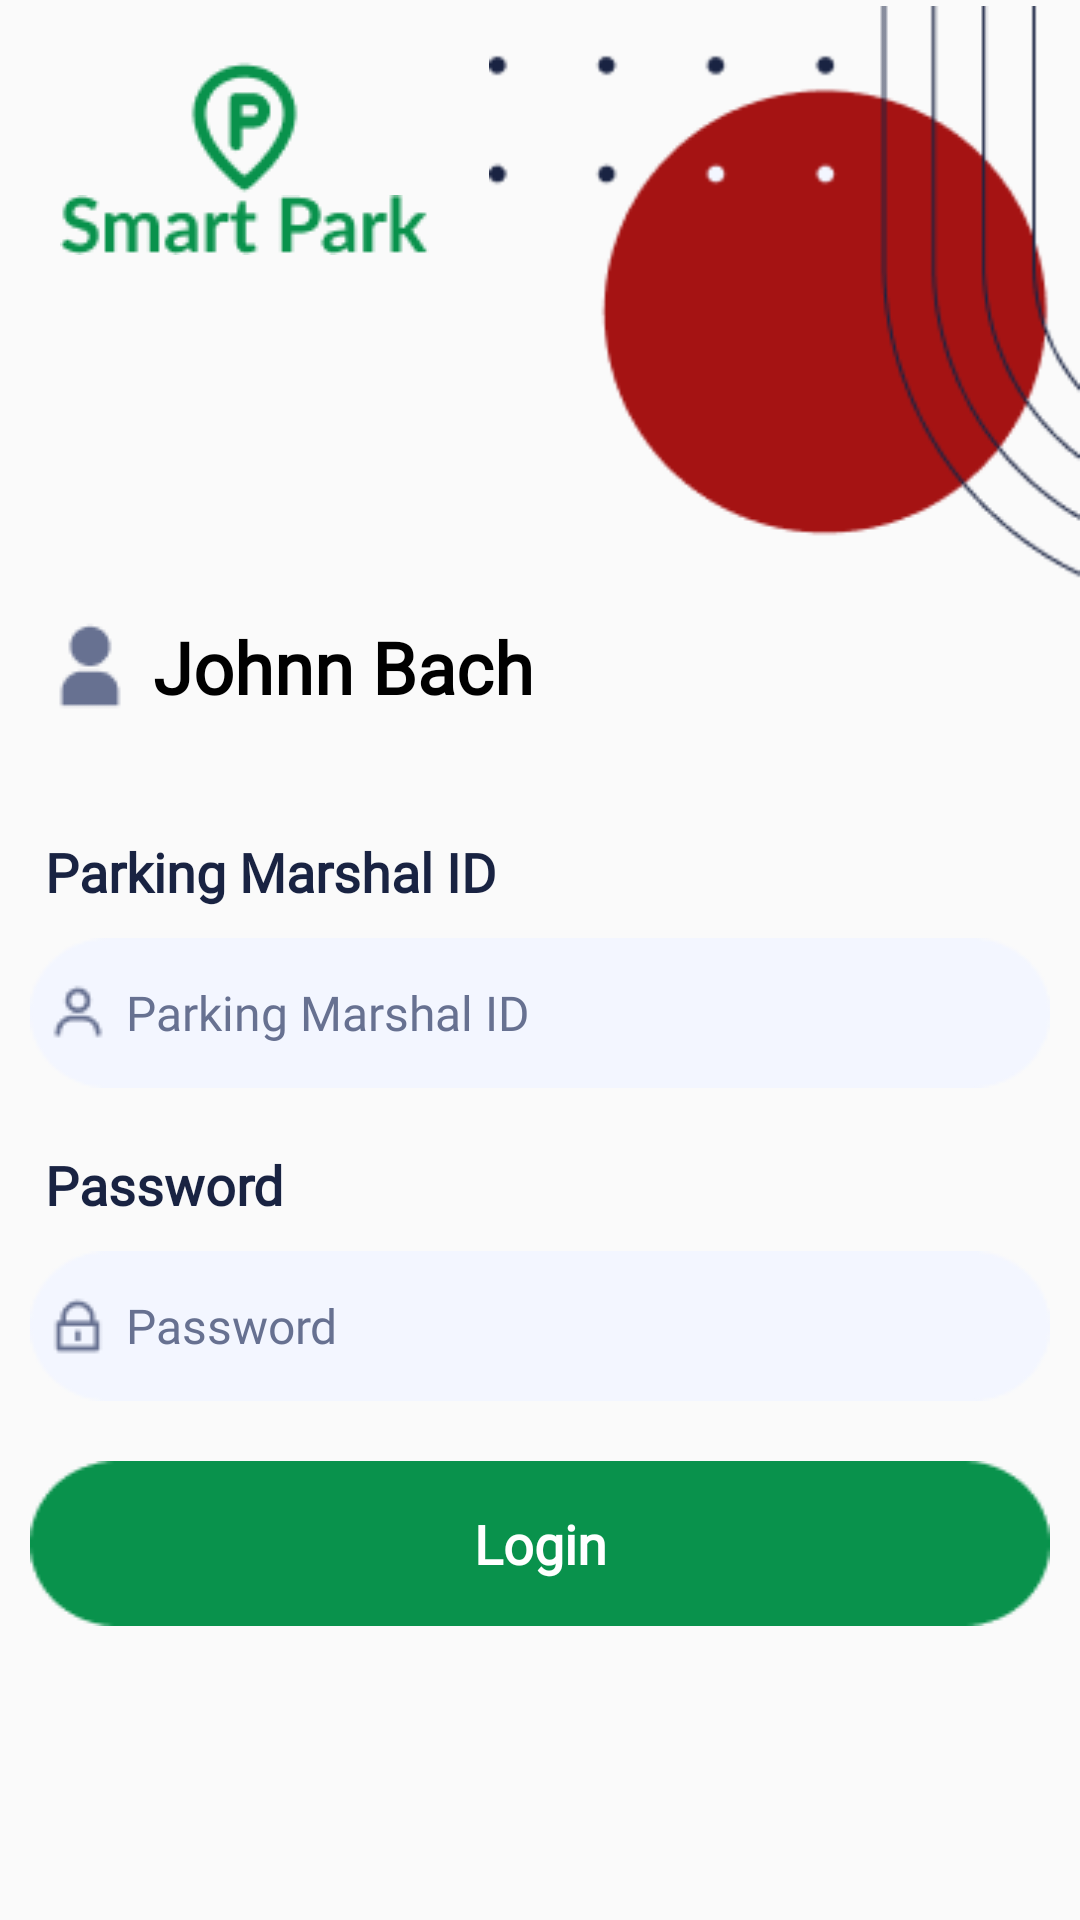

Produce the Android XML layout that renders to this screen, including the resource entries it uses.
<!-- AndroidManifest.xml: activity theme AppTheme. -->
<!-- res/layout/activity_parking_marshal_login.xml -->
<?xml version="1.0" encoding="utf-8"?>
<LinearLayout xmlns:android="http://schemas.android.com/apk/res/android"
    xmlns:app="http://schemas.android.com/apk/res-auto"
    xmlns:tools="http://schemas.android.com/tools"
    android:layout_width="match_parent"
    android:layout_height="match_parent"
    tools:context=".ParkingMarshalLoginActivity"
    android:orientation="vertical">




    <LinearLayout
        android:layout_width="match_parent"
        android:layout_height="wrap_content"
        android:orientation="horizontal">

        <LinearLayout
            android:layout_width="wrap_content"
            android:layout_height="wrap_content"
            android:layout_margin="20dp"
            android:orientation="vertical">
            <ImageView
                android:layout_width="wrap_content"
                android:layout_gravity="center"
                android:layout_height="wrap_content"
                android:src="@drawable/parking_icon"/>
            <ImageView
                android:layout_width="wrap_content"
                android:layout_height="wrap_content"
                android:src="@drawable/smart_park1"/>
        </LinearLayout>
        <ImageView
            android:layout_width="match_parent"
            android:layout_height="wrap_content"
            android:layout_gravity="right"
            android:scaleType="fitEnd"
            android:src="@drawable/bg1"/>

    </LinearLayout>

    <TextView
        android:layout_width="match_parent"
        android:layout_height="wrap_content"
        android:text="Johnn Bach"
        android:paddingBottom="10dp"
        android:paddingLeft="15dp"
        android:id="@+id/text_Precinct_name"
        android:paddingRight="15dp"
        android:drawableLeft="@drawable/user_site"
        android:gravity="center_vertical"
        android:drawablePadding="6dp"
        android:textSize="24sp"
        android:textColor="@color/black"
        android:fontFamily="@font/lato"
        android:textStyle="bold"
        />



    <TextView
        android:layout_width="match_parent"
        android:layout_height="wrap_content"
        android:text="Parking Marshal ID"
        android:paddingLeft="15dp"
        android:paddingTop="10dp"
        android:layout_marginTop="20dp"
        android:textSize="18sp"
        android:textColor="#192342"
        android:fontFamily="@font/lato"
        android:textStyle="bold"
        />

    <EditText
        android:layout_width="match_parent"
        android:layout_height="wrap_content"
        android:layout_margin="10dp"
        android:background="@drawable/rectangle"
        android:drawableLeft="@drawable/user"
        android:textColor="#677191"
        android:inputType="text"
        android:id="@+id/edittext_login_id"
        android:textSize="16sp"
        android:fontFamily="@font/lato"
        android:hint="Parking Marshal ID"
        android:textColorHint="#677191"
        android:drawablePadding="6dp"
        android:padding="6dp"/>
    <TextView
        android:layout_width="match_parent"
        android:layout_height="wrap_content"
        android:text="Password"
        android:paddingLeft="15dp"

        android:layout_marginTop="10dp"
        android:textSize="18sp"
        android:textColor="#192342"
        android:fontFamily="@font/lato"
        android:textStyle="bold"
        />

    <EditText
        android:layout_width="match_parent"
        android:layout_height="wrap_content"
        android:layout_margin="10dp"
        android:fontFamily="@font/lato"
        android:textSize="16sp"
        android:id="@+id/edittext_password"
        android:background="@drawable/rectangle"

        android:drawableLeft="@drawable/password"
        android:textColor="#677191"
        android:hint="Password"
        android:inputType="numberPassword"
        android:textColorHint="#677191"
        android:drawablePadding="6dp"
        android:padding="6dp"/>

    <TextView
        android:layout_width="match_parent"
        android:layout_height="wrap_content"
        android:layout_margin="10dp"
        android:text="Login"
        android:gravity="center"
        android:id="@+id/text_login"
        android:textSize="18sp"
        android:fontFamily="@font/lato"
        android:textColor="@color/white"
        android:textStyle="bold"
        android:background="@drawable/login_button"/>



</LinearLayout>
<!-- resources referenced by this layout -->
<resources>
  <color name="black">#FF000000</color>
  <color name="white">#FFFFFFFF</color>
  <!-- drawable bg1: png bitmap (drawable, 5960 bytes) -->
  <!-- drawable login_button: png bitmap (drawable, 1187 bytes) -->
  <!-- drawable parking_icon: png bitmap (drawable, 1412 bytes) -->
  <!-- drawable password: png bitmap (drawable, 446 bytes) -->
  <!-- drawable rectangle: png bitmap (drawable, 1053 bytes) -->
  <!-- drawable smart_park1: png bitmap (drawable, 1936 bytes) -->
  <!-- drawable user: png bitmap (drawable, 558 bytes) -->
  <!-- drawable user_site: png bitmap (drawable, 521 bytes) -->
  <style name="AppTheme." parent="Theme.AppCompat.Light.NoActionBar">
  
          <item name="colorPrimary">@color/colorPrimary</item>
          <item name="colorPrimaryDark">@color/colorPrimaryDark</item>
          <item name="colorAccent">@color/colorAccent</item>
      </style>
  <color name="colorPrimary">#0D914F</color>
  <color name="colorPrimaryDark">#0D914F</color>
  <color name="colorAccent">#0D914F</color>
</resources>
